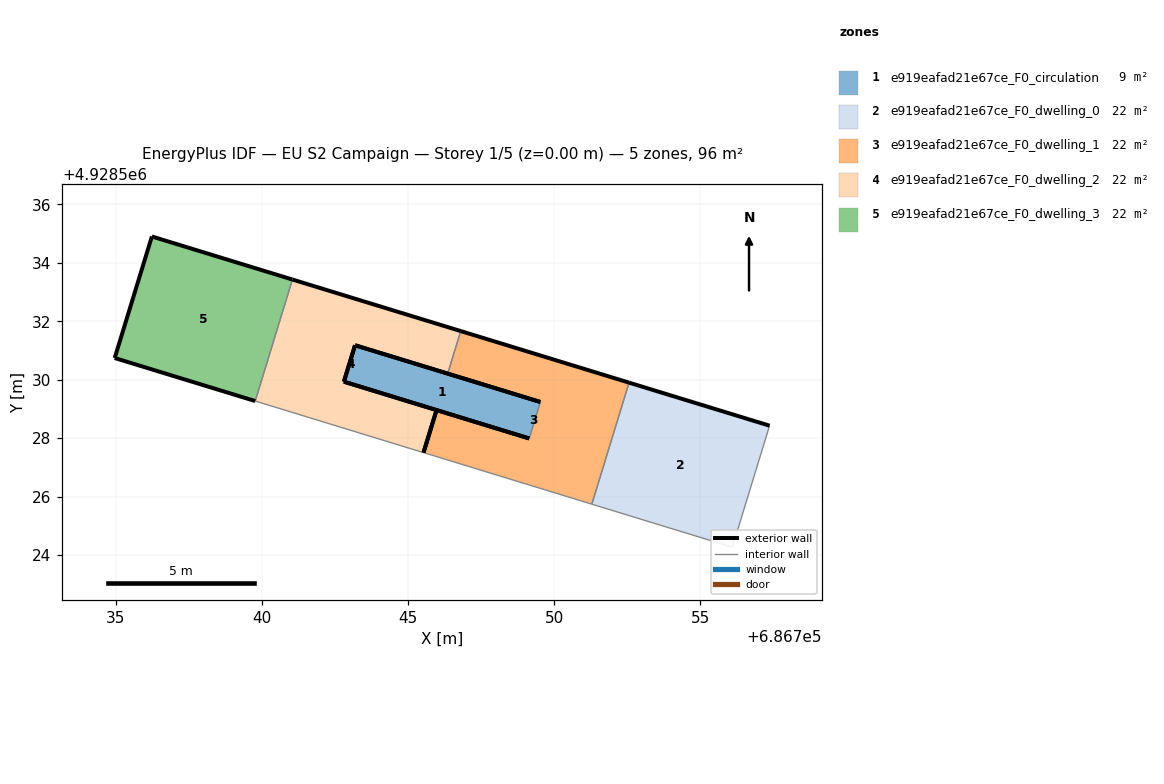
=== STOREY PLAN SPEC (per zone: floor XY polygon, exterior-wall plan segments, windows/doors) ===
zone 1: e919eafad21e67ce_F0_circulation  (8.7 m²)
  floor: (686749.15, 4928527.99) (686749.53, 4928529.24) (686743.19, 4928531.18) (686742.80, 4928529.93)
  exterior wall: (686749.15, 4928527.99) – (686742.80, 4928529.93)  [6.6 m]
  exterior wall: (686743.19, 4928531.18) – (686749.53, 4928529.24)  [6.6 m]
  exterior wall: (686742.80, 4928529.93) – (686743.19, 4928531.18)  [1.3 m]
  interior walls: 1
zone 2: e919eafad21e67ce_F0_dwelling_0  (21.9 m²)
  floor: (686756.10, 4928524.27) (686757.37, 4928528.43) (686752.56, 4928529.90) (686751.29, 4928525.74)
  exterior wall: (686752.56, 4928529.90) – (686757.37, 4928528.43)  [5.0 m]
  interior walls: 3
zone 3: e919eafad21e67ce_F0_dwelling_1  (21.9 m²)
  floor: (686751.29, 4928525.74) (686752.56, 4928529.90) (686746.80, 4928531.67) (686746.36, 4928530.21) (686749.53, 4928529.24) (686749.15, 4928527.99) (686745.97, 4928528.96) (686745.53, 4928527.51)
  exterior wall: (686745.97, 4928528.96) – (686749.15, 4928527.99)  [3.3 m]
  exterior wall: (686749.53, 4928529.24) – (686746.36, 4928530.21)  [3.3 m]
  exterior wall: (686746.80, 4928531.67) – (686752.56, 4928529.90)  [6.0 m]
  exterior wall: (686745.53, 4928527.51) – (686745.97, 4928528.96)  [1.5 m]
  interior walls: 4
zone 4: e919eafad21e67ce_F0_dwelling_2  (21.9 m²)
  floor: (686745.53, 4928527.51) (686745.97, 4928528.96) (686742.80, 4928529.93) (686743.19, 4928531.18) (686746.36, 4928530.21) (686746.80, 4928531.67) (686741.04, 4928533.43) (686739.77, 4928529.27)
  exterior wall: (686741.04, 4928533.43) – (686746.80, 4928531.67)  [6.0 m]
  exterior wall: (686746.36, 4928530.21) – (686743.19, 4928531.18)  [3.3 m]
  exterior wall: (686742.80, 4928529.93) – (686745.97, 4928528.96)  [3.3 m]
  exterior wall: (686745.97, 4928528.96) – (686745.53, 4928527.51)  [1.5 m]
  exterior wall: (686743.19, 4928531.18) – (686742.80, 4928529.93)  [1.3 m]
  interior walls: 3
zone 5: e919eafad21e67ce_F0_dwelling_3  (21.9 m²)
  floor: (686739.77, 4928529.27) (686741.04, 4928533.43) (686736.23, 4928534.90) (686734.96, 4928530.74)
  exterior wall: (686736.23, 4928534.90) – (686741.04, 4928533.43)  [5.0 m]
  exterior wall: (686739.77, 4928529.27) – (686734.96, 4928530.74)  [5.0 m]
  exterior wall: (686734.96, 4928530.74) – (686736.23, 4928534.90)  [4.3 m]
  interior walls: 1

=== DERIVED (storey summary) ===
Building: EU S2 Campaign
Storey: 1 of 5  (floor level z = 0.00 m)
Storey gross floor area: 96.2 m²
Zones on this storey: 5
  - e919eafad21e67ce_F0_circulation: floor 8.7 m²; exterior wall 14.6 m (43.7 m²); WWR 0.0%
  - e919eafad21e67ce_F0_dwelling_0: floor 21.9 m²; exterior wall 5.0 m (15.1 m²); WWR 0.0%
  - e919eafad21e67ce_F0_dwelling_1: floor 21.9 m²; exterior wall 14.2 m (42.5 m²); WWR 0.0%
  - e919eafad21e67ce_F0_dwelling_2: floor 21.9 m²; exterior wall 15.5 m (46.4 m²); WWR 0.0%
  - e919eafad21e67ce_F0_dwelling_3: floor 21.9 m²; exterior wall 14.4 m (43.2 m²); WWR 0.0%
Zone adjacency (shared interzone walls):
  - e919eafad21e67ce_F0_circulation ↔ e919eafad21e67ce_F0_dwelling_1
  - e919eafad21e67ce_F0_dwelling_0 ↔ e919eafad21e67ce_F0_dwelling_1
  - e919eafad21e67ce_F0_dwelling_1 ↔ e919eafad21e67ce_F0_dwelling_2
  - e919eafad21e67ce_F0_dwelling_2 ↔ e919eafad21e67ce_F0_dwelling_3